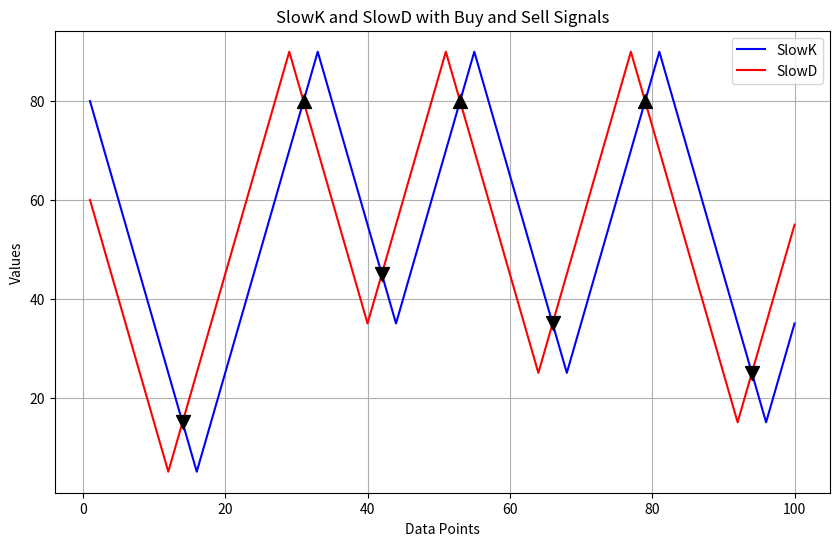

Write the Python code that produced this figure.
import matplotlib.pyplot as plt

# Example data for SlowK and SlowD values (replace these with your actual data)
actual_slowk_values = [80, 75, 70, 65, 60, 55, 50, 45, 40, 35, 30, 25, 20, 15, 10, 5, 10, 15, 20, 25,
                30, 35, 40, 45, 50, 55, 60, 65, 70, 75, 80, 85, 90, 85, 80, 75, 70, 65, 60, 55,
                50, 45, 40, 35, 40, 45, 50, 55, 60, 65, 70, 75, 80, 85, 90, 85, 80, 75, 70, 65,
                60, 55, 50, 45, 40, 35, 30, 25, 30, 35, 40, 45, 50, 55, 60, 65, 70, 75, 80, 85,
                90, 85, 80, 75, 70, 65, 60, 55, 50, 45, 40, 35, 30, 25, 20, 15, 20, 25, 30, 35,
                40, 45, 50, 55, 60, 65, 70, 75, 80, 85, 90]

actual_slowd_values = [60, 55, 50, 45, 40, 35, 30, 25, 20, 15, 10, 5, 10, 15, 20, 25, 30, 35, 40, 45,
                50, 55, 60, 65, 70, 75, 80, 85, 90, 85, 80, 75, 70, 65, 60, 55, 50, 45, 40, 35,
                40, 45, 50, 55, 60, 65, 70, 75, 80, 85, 90, 85, 80, 75, 70, 65, 60, 55, 50, 45,
                40, 35, 30, 25, 30, 35, 40, 45, 50, 55, 60, 65, 70, 75, 80, 85, 90, 85, 80, 75,
                70, 65, 60, 55, 50, 45, 40, 35, 30, 25, 20, 15, 20, 25, 30, 35, 40, 45, 50, 55,
                60, 65, 70, 75, 80, 85, 90, 95]

slowk_values = actual_slowk_values[:100]
slowd_values = actual_slowd_values[:100]
# Generating x-axis values (you may replace these with your date or time data)
x_values = list(range(1, 101))

# Plotting SlowK and SlowD
plt.figure(figsize=(10, 6))
plt.plot(x_values, slowk_values, label='SlowK', color='blue')
plt.plot(x_values, slowd_values, label='SlowD', color='red')

# Adding buy and sell signals using the condition for crossovers
for i in range(1, len(slowk_values)):
    if slowk_values[i] > slowd_values[i] and slowk_values[i - 1] <= slowd_values[i - 1]:
        plt.scatter(x_values[i-1], slowk_values[i-1], color='black', marker='^', s=100, zorder=5)
    elif slowk_values[i] < slowd_values[i] and slowk_values[i - 1] >= slowd_values[i - 1]:
        plt.scatter(x_values[i-1], slowk_values[i-1], color='black', marker='v', s=100, zorder=5)

plt.xlabel('Data Points')
plt.ylabel('Values')
plt.title('SlowK and SlowD with Buy and Sell Signals')
plt.legend()
plt.grid(True)
plt.show()